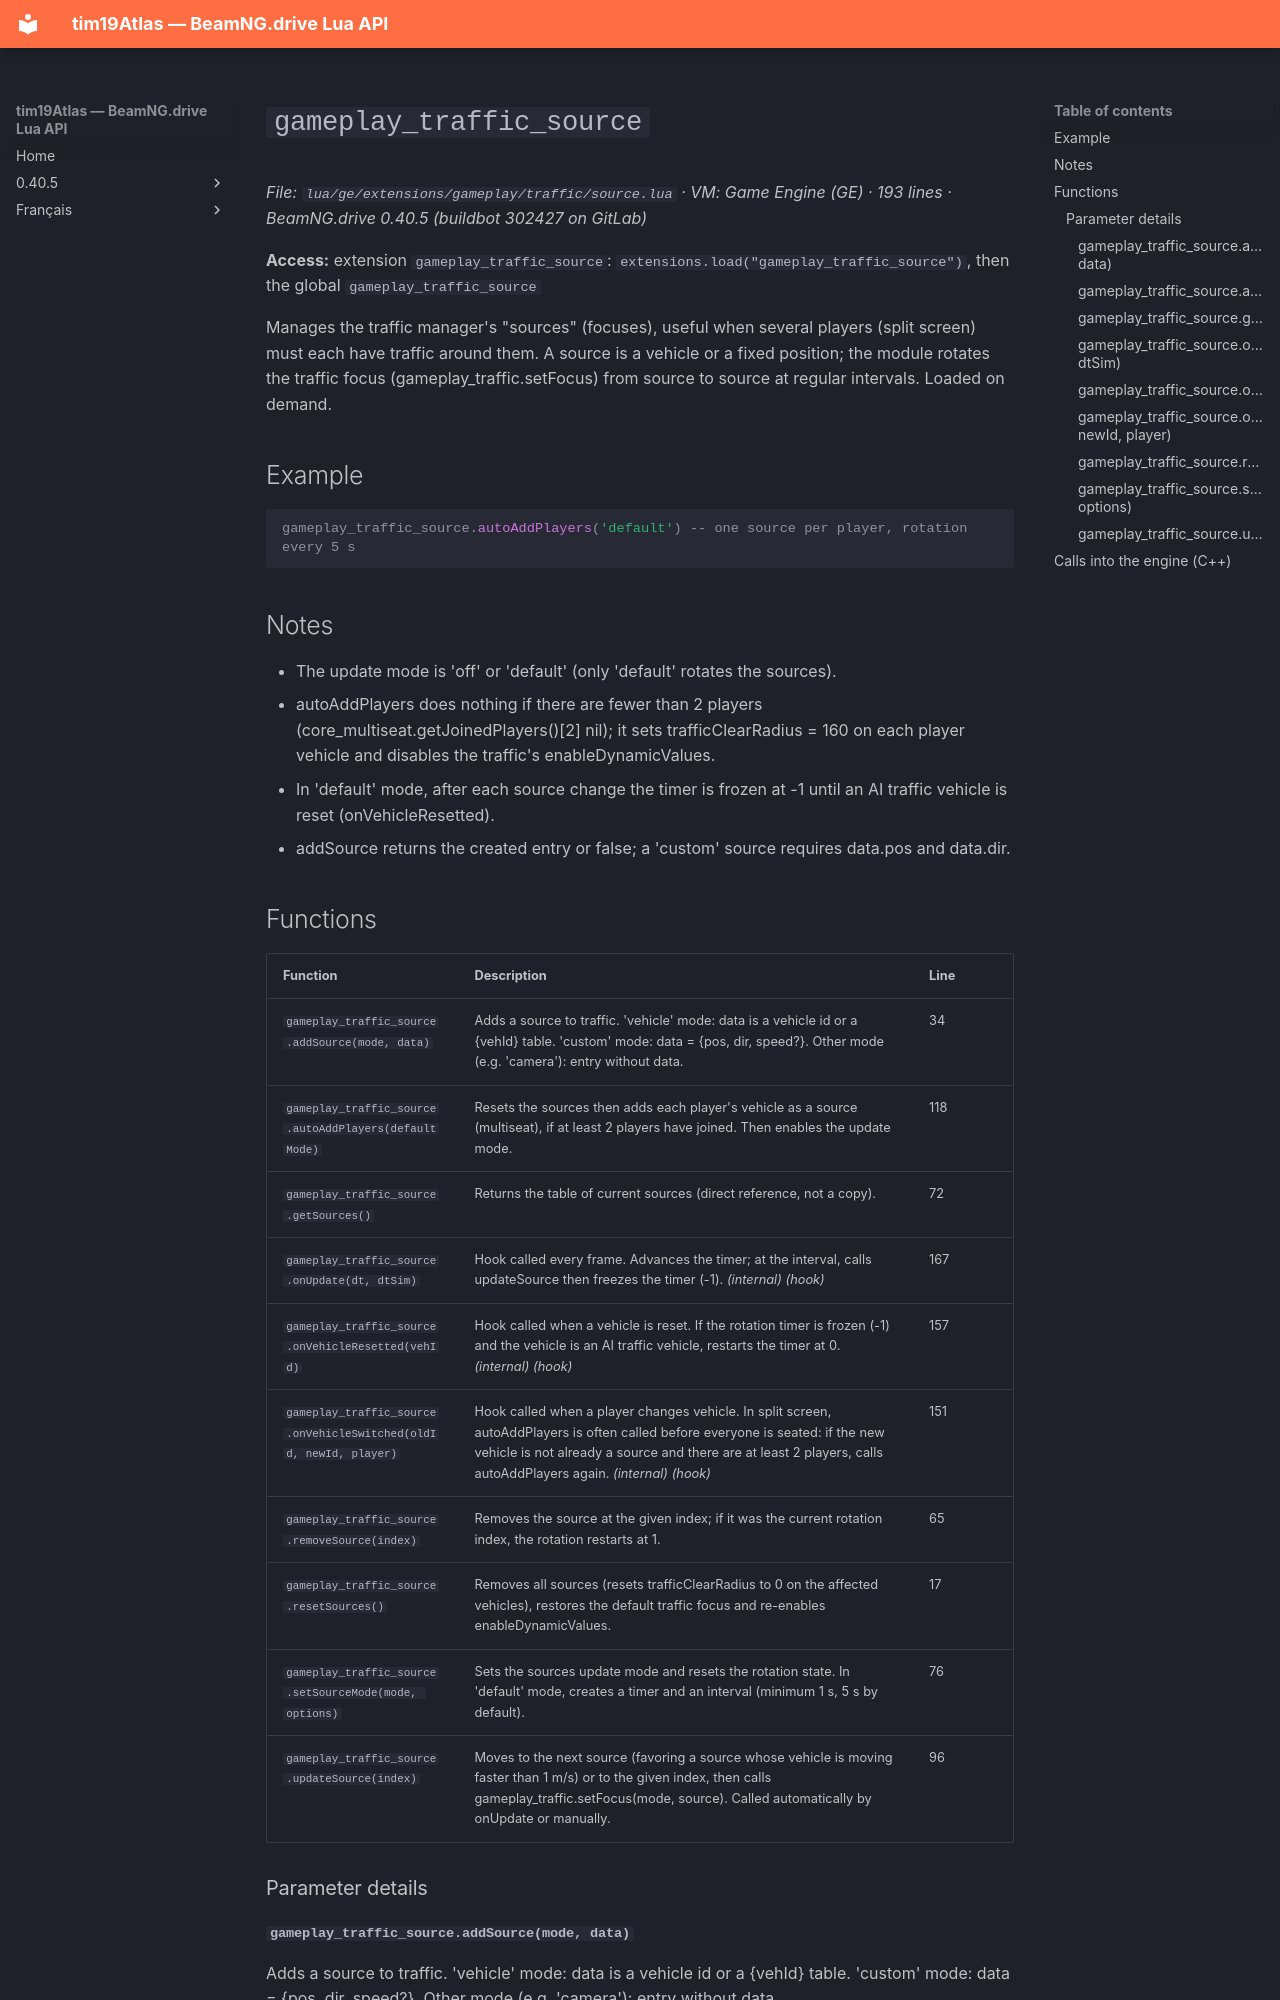

repository: Tim0219800/beamng-lua-atlas · page: 0.40.5/ge/extensions/gameplay/traffic/source.html · generator: mkdocs

# `gameplay_traffic_source`

*File: `lua/ge/extensions/gameplay/traffic/source.lua` · VM: Game Engine (GE) · 193 lines · BeamNG.drive 0.40.5 (buildbot 302427 on GitLab)*

**Access:** extension `gameplay_traffic_source`: `extensions.load("gameplay_traffic_source")`, then the global `gameplay_traffic_source`

Manages the traffic manager's "sources" (focuses), useful when several players (split screen) must each have traffic around them. A source is a vehicle or a fixed position; the module rotates the traffic focus (gameplay_traffic.setFocus) from source to source at regular intervals. Loaded on demand.

## Example

```lua
gameplay_traffic_source.autoAddPlayers('default') -- one source per player, rotation every 5 s
```

## Notes

- The update mode is 'off' or 'default' (only 'default' rotates the sources).
- autoAddPlayers does nothing if there are fewer than 2 players (core_multiseat.getJoinedPlayers()[2] nil); it sets trafficClearRadius = 160 on each player vehicle and disables the traffic's enableDynamicValues.
- In 'default' mode, after each source change the timer is frozen at -1 until an AI traffic vehicle is reset (onVehicleResetted).
- addSource returns the created entry or false; a 'custom' source requires data.pos and data.dir.
